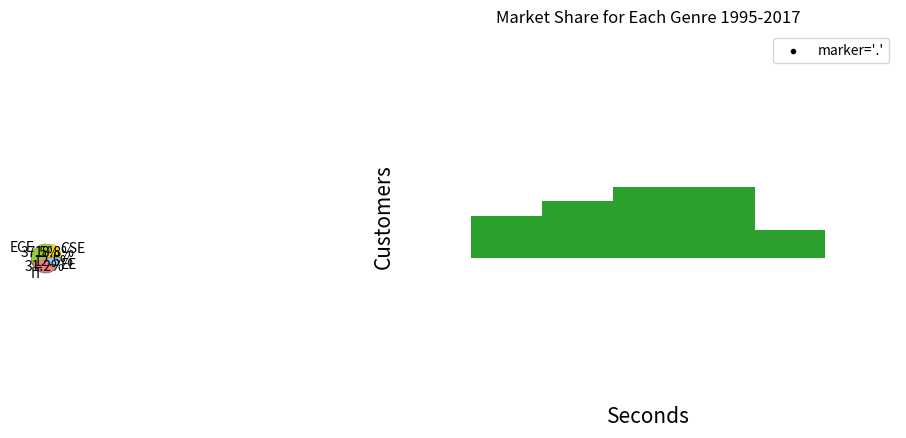

Source code (Python):
"""
Basics of Matplotlib
    Scatter Plot
    Line Plot
    Pie Chart
    Bar Chart
    Histogram
    Box Plot
"""

import matplotlib.pyplot as plt

x = [1,2,3,4,5,6,7,8,9,10]  

y = [1,2,3,4,5,6,7,8,9,10]


# Setting the title
plt.title("A Line Graph")

# Setting the X Label 
plt.xlabel("X")

# Setting the Y Label
plt.ylabel("Y")

# Displaying the Grid
plt.grid(True)

# Changing the x axes limits of the scale
plt.xlim(0, 10)

# Changing the y axes limits of the scale
plt.ylim(0, 10)

# Or
plt.axis([0, 10, 0, 10]);

# Showing the points on the graph
plt.scatter(x, y)

# Simple Line plot
plt.plot(x, y)

plt.savefig("scatter.jpg")

plt.show()


# Changing the color of the line
plt.plot(x, y, color='green') # #000000

# Changing the style of the line
plt.plot(x, y, linestyle='dashed') # solid dashed  dashdot dotted

# For Plotting Scatter Plot
plt.plot(x, y, 'gs', color='black') # o  .  , x  +  v  ^  <  >  s d 

# Scatter Plot with scatter method 
plt.scatter(x, y, marker='.', color='black',label="marker='{0}'".format('.')); # o  .  , x  +  v  ^  <  >  s d 
plt.legend(numpoints=1)



"""
Pie chart, where the slices will be ordered and plotted counter-clockwise:
"""

labels = ('CSE', 'ECE', 'IT', 'EE')
sizes = [15, 30, 25, 10]
colors = ['gold', 'yellowgreen', 'lightcoral', 'lightskyblue']
explode = (0.1, 0, 0, 0)  # explode 1st slice

#plt.pie(sizes, labels=labels, autopct='%.0f%%')

# or

plt.pie(sizes, explode=explode, labels=labels, colors=colors, autopct='%1.1f%%', shadow=True, startangle=0)


plt.axis('equal')  # Equal aspect ratio ensures that pie is drawn as a circle.
plt.show()

        

"""
Plotting a bar chart
"""

import matplotlib.pyplot as plt
 
objects = ('Python', 'C++', 'Java', 'Perl', 'Scala', 'Lisp')
performance = [10,8,6,4,2,1]
 
plt.bar([1,2,3,4,5,0], performance, align='center', alpha=1.0)
plt.xticks([1,2,3,4,5,0], objects)
plt.ylabel('Usage')
plt.title('Programming Language Usage')
 
plt.show()



"""
Another Example of Bar Chart
"""
	
import matplotlib.pyplot as plt

 
# 14 categories of movies
label = ['Adventure', 'Action', 'Drama', 'Comedy', \
         'Thriller/Suspense', 'Horror', 'Romantic Comedy', 'Musical', \
         'Documentary', 'Black Comedy', 'Western', 'Concert/Performance', \
         'Multiple Genres', 'Reality']
 
no_movies = [941,854,4595,2125,942,509,548,149,1952,161,64,61,35,5]

index = [0,1,2,3,4,5,6,7,8,9,10,11,12,13]

plt.bar(index, no_movies)
plt.xlabel('Genre', fontsize=15)
plt.ylabel('No of Movies', fontsize=15)
plt.xticks(index, label, fontsize=10, rotation=90)
plt.title('Market Share for Each Genre 1995-2017')
plt.show()



"""
Histogram - Bar Graph of Frequency 

A histogram is used to summarize discrete or continuous data. 
In other words, it provides a visual interpretation of numerical data by 
showing the number of data points that fall within a specified range of 
values (called "bins").
However, a histogram, unlike a vertical bar graph, shows no gaps between the bars.


X Axis = width = Class Interval
Y Axis = height = Frequency

Creating a histogram provides a visual representation of data distribution.
The median and distribution of the data can be determined by a histogram.
It can show any outliers or gaps in the data.

Types of Distribution
1. Normal distribution
    Points on one side of the average are as likely to occur as on the other 
    side of the average

2. Bimodal distribution
    There are two peaks
    The data should be separated and analyzed as separate normal distributions
    
3. Right-skewed distribution
    A large number of the data values occur on the left side 

4. Left-skewed distribution
    A large number of the data values occur on the right side

5. Random distribution
    Has several peaks

"""


"""
[redacted]
[redacted]
for a client to be served by a customer service representative are too long. 
[redacted]

Write down the wait times spent by 20 customers
[43.1,35.6,37.6,45.3,43.5,40.3,50.2,47.3,31.2,42.2,45.5,30.3,31.4,35.6,45.2,
54.1,45.6,36.5,43.1]

# [25 to 30]                                          [0]
# [30 to 35]     30.3, 31.2, 31.4                     [3]
# [35 to 40]     35.6, 35.6, 36.5, 37.6               [4]
# [40 to 45]     40.3, 42.2, 43.1, 43.1, 43.5         [5]
# [45 to 50]     45.2, 45.3, 45.5, 45.6, 47.3         [5]
# [50 to 55]     50.2, 54.1                           [2]
# [55 to 60]                                          [0]


"""



import matplotlib.pyplot as plt
# Customers wait times in seconds ( n = 20 customers )
customerWaitTime = [43.1,35.6,37.6,45.3,43.5,40.3,50.2,47.3,31.2,42.2,45.5,30.3\
                    ,31.4,35.6,45.2,54.1,45.6,36.5,43.1]

customerWaitTime.sort()
print (customerWaitTime)
# [30.3, 31.2, 31.4, 35.6, 35.6, 36.5, 37.6, 40.3, 42.2, 43.1, 43.1, 43.5, 45.2,
# 45.3, 45.5, 45.6, 47.3, 50.2, 54.1]

# [25 to 30]                                          [0]
# [30 to 35]     30.3, 31.2, 31.4                     [3]
# [35 to 40]     35.6, 35.6, 36.5, 37.6               [4]
# [40 to 45]     40.3, 42.2, 43.1, 43.1, 43.5         [5]
# [45 to 50]     45.2, 45.3, 45.5, 45.6, 47.3         [5]
# [50 to 55]     50.2, 54.1                           [2]
# [55 to 60]                                          [0]


# [redacted]
 
plt.hist(customerWaitTime,bins=[25,30,35,40,45,50,55,60]) 

plt.axis([25, 60, 0, 6]) 
plt.xlabel('Seconds')
plt.ylabel('Customers')

